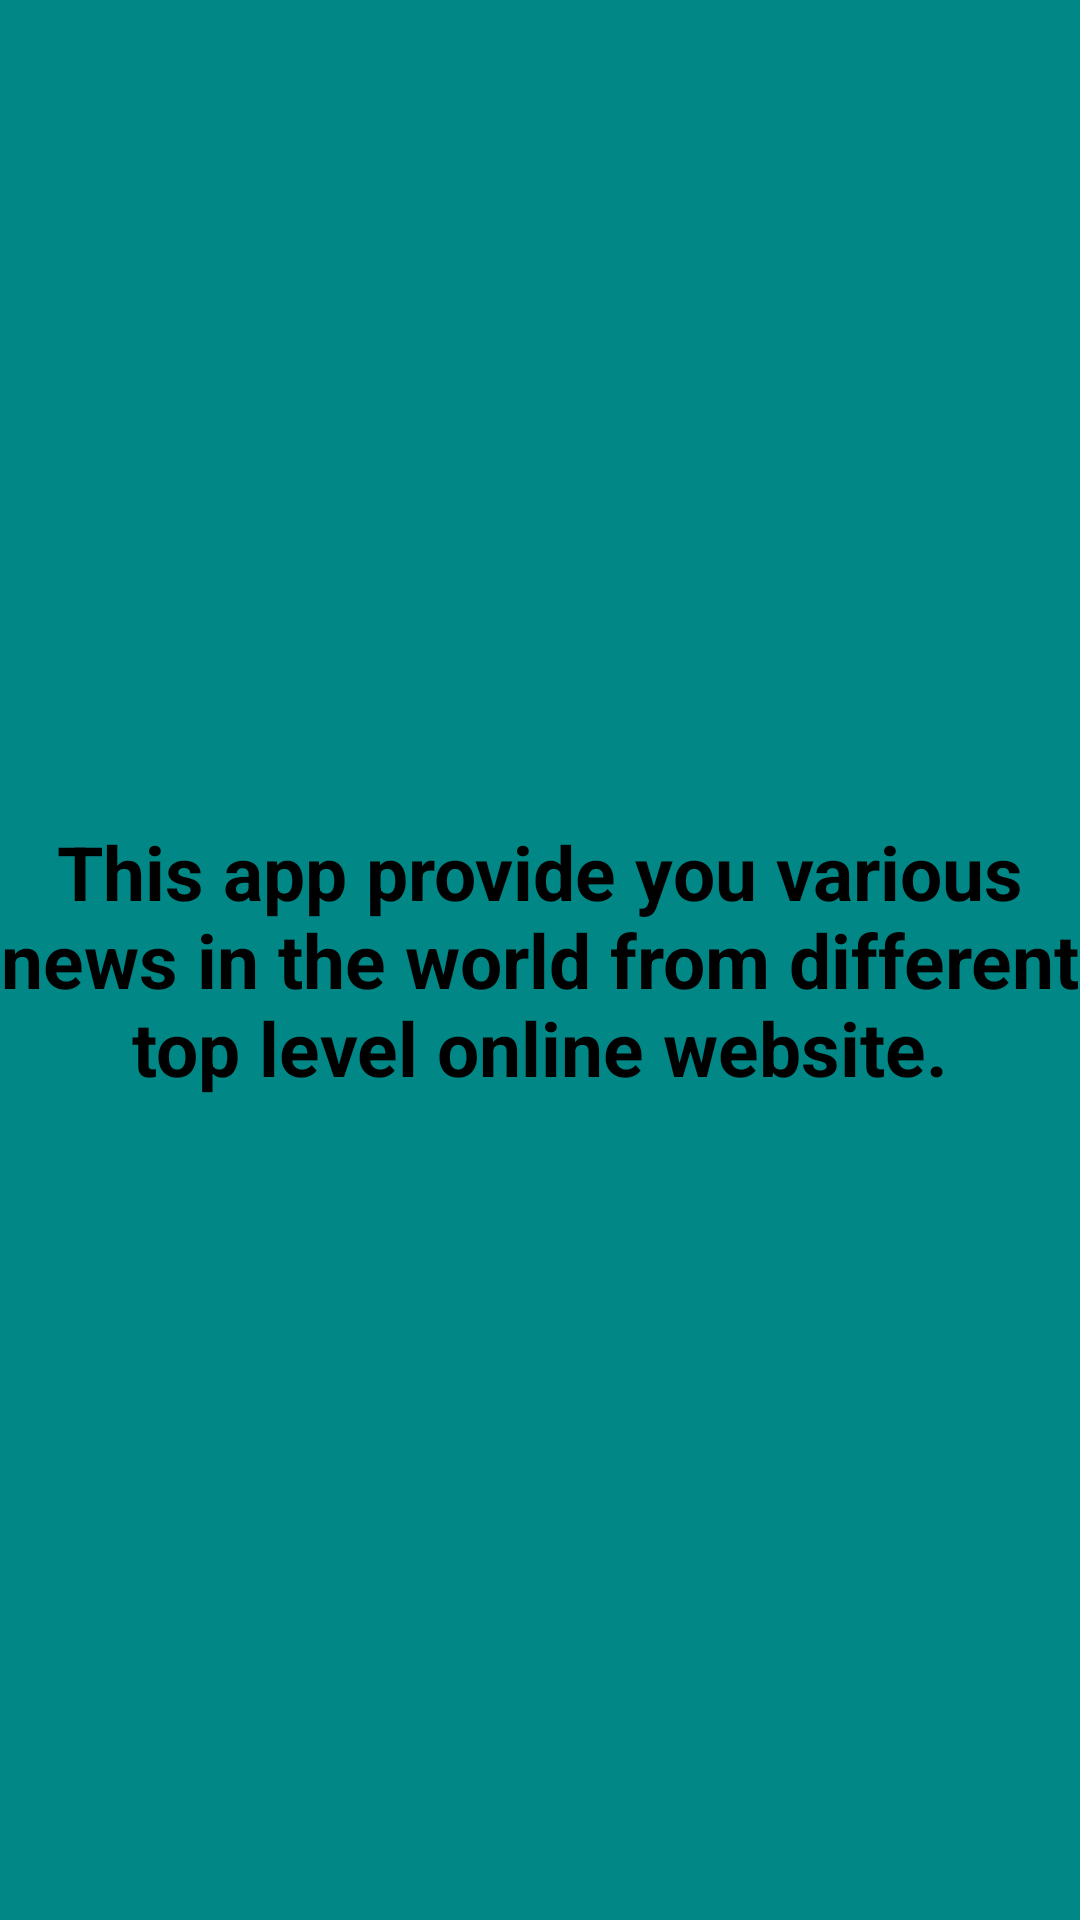

Here is an Android app screen rendered from its layout file. Give the layout XML and the strings, colors and styles it references.
<!-- AndroidManifest.xml: application theme AppTheme -->
<!-- res/layout/welcome_screen_3.xml -->
<?xml version="1.0" encoding="utf-8"?>
<LinearLayout xmlns:android="http://schemas.android.com/apk/res/android"
    android:layout_width="match_parent"
    android:layout_height="match_parent"
    android:background="@color/welcome_page_2"
    android:gravity="center">


    <TextView
        android:id="@+id/textThirdScreen"
        android:layout_width="match_parent"
        android:layout_height="wrap_content"
        android:text="@string/text_third_page"
        android:textAlignment="center"
        android:textColor="@color/black_color"
        android:textSize="25sp"
        android:textStyle="bold" />

</LinearLayout>
<!-- resources referenced by this layout -->
<resources>
  <color name="black_color">#000000</color>
  <color name="welcome_page_2">#018786</color>
  <string name="text_third_page">This app provide you various news in the world
          from different top level online website.</string>
  <style name="AppTheme" parent="Theme.AppCompat.Light.DarkActionBar">
          
          <item name="colorPrimary">@color/colorPrimary</item>
          <item name="colorPrimaryDark">@color/colorPrimaryDark</item>
          <item name="colorAccent">@color/colorAccent</item>
      </style>
  <color name="colorPrimary">#6A1B9A</color>
  <color name="colorPrimaryDark">#4A148C</color>
  <color name="colorAccent">#D81B60</color>
</resources>
